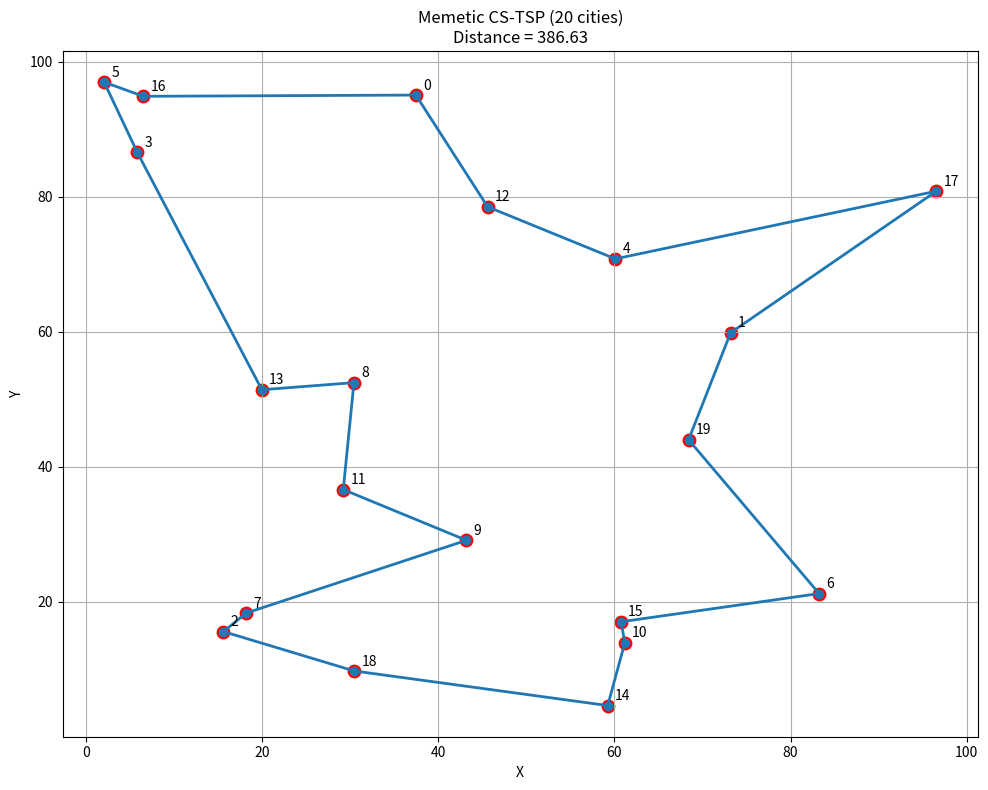

The script that saved this image:
import numpy as np
import math
import matplotlib.pyplot as plt
import random

# ---------------------- Problem Definition (TSP) ---------------------- #
np.random.seed(42)
NUM_CITIES = 20

# ---------------------- CS Algorithm Parameters ---------------------- #
N = 40              # Number of nests (population size)
D = NUM_CITIES      # Dimension (one per city)
MaxGen = 1000       # Number of iterations
pa = 0.25           # Discovery rate (fraction of nests to abandon)
# --------------------------------------------------------------------- #


def generate_cities(n):
    """Generate random (x,y) coordinates in [0,100]."""
    return np.random.rand(n, 2) * 100

def get_distance_matrix(cities):
    """Vectorized Euclidean distance matrix."""
    diff = cities[:, None, :] - cities[None, :, :]
    return np.sqrt(np.sum(diff**2, axis=2))

# --- Fitness Function ---

def calculate_path_distance(path, dist_matrix):
    """Compute the total path distance for one permutation."""
    # Use np.roll to efficiently get the 'next' city, including wrap-around
    return np.sum(dist_matrix[path, np.roll(path, -1)])

# --- Cuckoo Search Operators ---

def exploration_2opt(path):
    """
    "Global Search" operator (replaces Lévy flight).
    Performs a *single random* 2-opt move (reverse a segment).
    """
    i, j = np.sort(np.random.choice(len(path), 2, replace=False))
    new_path = path.copy()
    new_path[i:j+1] = new_path[i:j+1][::-1]
    return new_path

# --- "Smarter Scout" Operator ---

def nearest_neighbor_path(dist_matrix, D):
    """
    "Smarter Scout": Creates a new, high-quality path
    using the Nearest Neighbor greedy heuristic.
    This replaces the simple 'local_search_2opt' in the abandonment phase.
    """
    start_city = np.random.randint(D)
    path = [start_city]
    unvisited = set(range(D))
    unvisited.remove(start_city)
    
    current_city = start_city
    while unvisited:
        distances = dist_matrix[current_city]
        valid_distances = [(dist, city) for city, dist in enumerate(distances) if city in unvisited]
        next_city = min(valid_distances, key=lambda x: x[0])[1]
        
        path.append(next_city)
        unvisited.remove(next_city)
        current_city = next_city
        
    return np.array(path)

# --- NEW: Powerful Greedy 2-Opt Local Search (Memetic Step) ---

def greedy_two_opt(path, dist_matrix):
    """
    Performs a full, greedy 2-Opt local search.
    Repeatedly iterates and applies 2-Opt swaps until no
    further improvement is possible (local optimum).
    """
    best_path = path.copy()
    best_dist = calculate_path_distance(best_path, dist_matrix)
    n = len(best_path)
    
    improved = True
    while improved:
        improved = False
        for i in range(n - 1):
            for j in range(i + 1, n):
                new_path = best_path.copy()
                new_path[i:j+1] = new_path[i:j+1][::-1]
                new_dist = calculate_path_distance(new_path, dist_matrix)
                
                if new_dist < best_dist:
                    best_path = new_path
                    best_dist = new_dist
                    improved = True
                    break 
            if improved:
                break
                
    return best_path, best_dist

# --- Main Memetic Cuckoo Search Algorithm ---

def cuckoo_search_tsp(dist_matrix, D, N, MaxGen, pa):
    """
    Main Memetic CS algorithm adapted for the TSP (minimization).
    
    Returns:
        tuple: (best_path, best_distance, history_of_best_distance)
    """
    
    np.random.seed(42)

    # Step 1: Initialize nests (as permutations)
    nests = np.array([np.random.permutation(D) for _ in range(N)])
    fitness = np.array([calculate_path_distance(p, dist_matrix) for p in nests])
    
    best_idx = np.argmin(fitness)
    best_fitness = fitness[best_idx]
    best_path = nests[best_idx].copy()
    
    history_list = [best_fitness]
    
    print(f"Initial Best Distance: {best_fitness:.2f}")

    for gen in range(1, MaxGen + 1):
        
        # Step 2: Generate new solutions (Global Search)
        for i in range(N):
            # Use 2-Opt as the exploration "flight"
            new_path = exploration_2opt(nests[i])
            new_f = calculate_path_distance(new_path, dist_matrix)
            
            # Step 3: Greedy selection
            j = np.random.randint(0, N)
            if new_f < fitness[j]:
                nests[j] = new_path
                fitness[j] = new_f

        # Step 4: Abandon worst nests (Diversification)
        n_abandon = int(pa * N)
        if n_abandon > 0:
            worst_indices = np.argsort(fitness)[-n_abandon:]
            
            for i in worst_indices:
                # OPTIMIZATION 1: Use "Smarter Scout"
                nests[i] = nearest_neighbor_path(dist_matrix, D)
                fitness[i] = calculate_path_distance(nests[i], dist_matrix)
        
        # OPTIMIZATION 2: Memetic Step (Intensification)
        # Apply greedy 2-Opt to the current best solution
        current_best_idx = np.argmin(fitness)
        opt_path, opt_fit = greedy_two_opt(nests[current_best_idx], dist_matrix)
        
        # Update the population if the greedy search found an improvement
        if opt_fit < fitness[current_best_idx]:
            nests[current_best_idx] = opt_path
            fitness[current_best_idx] = opt_fit

        # Step 5: Update global best
        current_best_idx = np.argmin(fitness) # Re-check in case memetic step changed it
        if fitness[current_best_idx] < best_fitness:
            best_fitness = fitness[current_best_idx]
            best_path = nests[current_best_idx].copy()
            
        if gen % 100 == 0:
            print(f"Gen {gen}: Best Distance = {best_fitness:.2f}")
            
        history_list.append(best_fitness)
            
    return best_path, best_fitness, history_list

# ---------------- Plotting ---------------- #
def plot_tsp_solution(cities, path, title="TSP Solution"):
    path_coords = cities[path]
    path_coords = np.vstack([path_coords, path_coords[0]])
    plt.figure(figsize=(10, 8))
    plt.plot(path_coords[:, 0], path_coords[:, 1], 'o-', lw=2)
    plt.scatter(cities[:, 0], cities[:, 1], color='red', s=80)
    for i, (x, y) in enumerate(cities):
        plt.text(x + 0.8, y + 0.8, str(i), fontsize=10)
    plt.title(title)
    plt.xlabel("X")
    plt.ylabel("Y")
    plt.grid(True)
    plt.tight_layout()
    plt.savefig("tsp_cuckoo_memetic.png", dpi=200)
    print("\n✅ Saved plot to 'tsp_cuckoo_memetic.png'")

# ---------------- Run ---------------- #
if __name__ == "__main__":
    print(f"--- Memetic Cuckoo Search for TSP ({NUM_CITIES} cities) ---")
    cities = generate_cities(NUM_CITIES)
    dist_matrix = get_distance_matrix(cities)
    
    best_path, best_fit, hist = cuckoo_search_tsp(
        dist_matrix, NUM_CITIES, N, MaxGen, pa
    )

    print("\n--- ✅ Memetic Optimization Complete ---")
    print("Best Path:", best_path)
    print(f"Best Distance: {best_fit:.2f}")
    plot_tsp_solution(cities, best_path, f"Memetic CS-TSP ({NUM_CITIES} cities)\nDistance = {best_fit:.2f}")